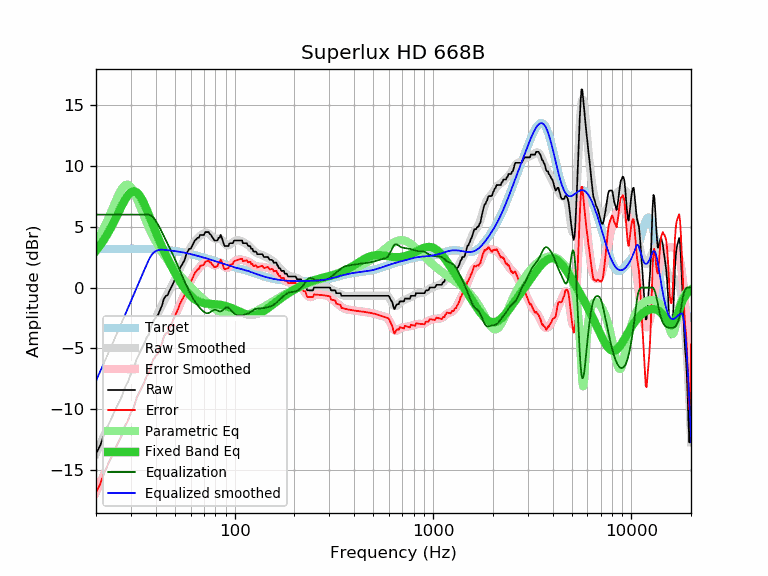

Values plotted in this chart, from the file beside it:
frequency, raw, error, smoothed, error_smoothed, equalization, parametric_eq, equalized_raw, equalized_smoothed, target
20, -13.68, -16.86, -13.66, -16.84, 6.00, 3.03, -7.68, -7.66, 3.18
21, -12.99, -16.17, -12.90, -16.08, 6.00, 3.48, -6.99, -6.90, 3.18
22, -12.06, -15.24, -12.16, -15.34, 6.00, 3.96, -6.06, -6.16, 3.18
23, -11.35, -14.53, -11.45, -14.63, 6.00, 4.49, -5.35, -5.45, 3.18
24, -10.71, -13.90, -10.76, -13.95, 6.00, 5.04, -4.71, -4.76, 3.19
25, -10.06, -13.25, -10.10, -13.29, 6.00, 5.62, -4.06, -4.10, 3.19
26, -9.49, -12.68, -9.47, -12.65, 6.00, 6.19, -3.49, -3.47, 3.19
27, -8.95, -12.14, -8.85, -12.04, 6.00, 6.74, -2.95, -2.85, 3.19
28, -8.22, -11.41, -8.26, -11.45, 6.00, 7.22, -2.22, -2.26, 3.19
29, -7.75, -10.94, -7.68, -10.87, 6.00, 7.61, -1.75, -1.68, 3.19
30, -7.09, -10.28, -7.12, -10.31, 6.00, 7.85, -1.09, -1.12, 3.19
31, -6.68, -9.87, -6.57, -9.76, 6.00, 7.93, -0.68, -0.57, 3.19
32, -5.93, -9.12, -6.04, -9.23, 6.00, 7.85, 0.07, -0.04, 3.19
33, -5.49, -8.68, -5.53, -8.72, 6.00, 7.63, 0.51, 0.47, 3.19
34, -5.01, -8.19, -5.04, -8.22, 6.00, 7.29, 0.99, 0.96, 3.18
35, -4.62, -7.80, -4.57, -7.75, 6.00, 6.88, 1.38, 1.43, 3.18
36, -4.11, -7.29, -4.12, -7.29, 6.00, 6.42, 1.89, 1.88, 3.18
37, -3.85, -7.02, -3.69, -6.86, 6.00, 5.95, 2.15, 2.31, 3.17
38, -3.14, -6.31, -3.27, -6.44, 5.92, 5.48, 2.78, 2.65, 3.17
39, -2.74, -5.90, -2.88, -6.03, 5.75, 5.02, 3.01, 2.87, 3.16
40, -2.48, -5.63, -2.50, -5.65, 5.49, 4.58, 3.01, 3.00, 3.15
41, -2.28, -5.42, -2.13, -5.27, 5.20, 4.15, 2.92, 3.07, 3.14
42, -1.88, -5.01, -1.78, -4.91, 4.89, 3.75, 3.01, 3.11, 3.13
43, -1.48, -4.60, -1.44, -4.56, 4.56, 3.37, 3.08, 3.12, 3.12
44, -0.91, -4.02, -1.12, -4.22, 4.22, 3.01, 3.31, 3.11, 3.11
45, -0.68, -3.77, -0.80, -3.90, 3.90, 2.67, 3.22, 3.09, 3.09
46, -0.62, -3.70, -0.50, -3.58, 3.58, 2.34, 2.96, 3.08, 3.08
47, -0.23, -3.29, -0.20, -3.26, 3.26, 2.04, 3.03, 3.06, 3.06
48, 0.04, -3.00, 0.09, -2.95, 2.95, 1.74, 2.99, 3.04, 3.04
49, 0.36, -2.66, 0.38, -2.64, 2.64, 1.47, 3.00, 3.02, 3.02
50, 0.68, -2.32, 0.67, -2.33, 2.33, 1.20, 3.01, 3.00, 3.00
51, 0.96, -2.02, 0.96, -2.02, 2.02, 0.95, 2.98, 2.98, 2.98
52, 1.24, -1.72, 1.25, -1.71, 1.71, 0.72, 2.95, 2.96, 2.96
53, 1.60, -1.34, 1.54, -1.39, 1.39, 0.49, 2.99, 2.94, 2.94
54, 1.82, -1.09, 1.83, -1.08, 1.08, 0.28, 2.90, 2.91, 2.91
55, 2.05, -0.84, 2.11, -0.78, 0.78, 0.09, 2.83, 2.89, 2.89
56, 2.28, -0.58, 2.38, -0.48, 0.48, -0.10, 2.76, 2.86, 2.86
57, 2.74, -0.10, 2.63, -0.20, 0.20, -0.26, 2.94, 2.84, 2.84
58, 2.96, 0.15, 2.87, 0.07, -0.07, -0.42, 2.89, 2.81, 2.81
59, 3.19, 0.41, 3.10, 0.32, -0.32, -0.56, 2.87, 2.78, 2.78
60, 3.19, 0.44, 3.30, 0.55, -0.55, -0.68, 2.64, 2.75, 2.75
61, 3.42, 0.69, 3.49, 0.76, -0.76, -0.79, 2.66, 2.73, 2.73
62, 3.65, 0.95, 3.66, 0.96, -0.96, -0.89, 2.69, 2.70, 2.70
63, 3.87, 1.20, 3.81, 1.14, -1.14, -0.98, 2.73, 2.67, 2.67
64, 3.97, 1.33, 3.94, 1.31, -1.31, -1.05, 2.66, 2.64, 2.64
65, 4.10, 1.49, 4.06, 1.45, -1.45, -1.11, 2.65, 2.61, 2.61
66, 4.10, 1.52, 4.17, 1.59, -1.59, -1.16, 2.51, 2.58, 2.58
67, 4.33, 1.78, 4.26, 1.71, -1.71, -1.20, 2.62, 2.55, 2.55
68, 4.33, 1.81, 4.34, 1.82, -1.82, -1.24, 2.51, 2.52, 2.52
69, 4.33, 1.84, 4.41, 1.92, -1.92, -1.26, 2.41, 2.49, 2.49
70, 4.33, 1.87, 4.47, 2.00, -2.00, -1.28, 2.33, 2.46, 2.46
71, 4.56, 2.13, 4.50, 2.07, -2.07, -1.30, 2.49, 2.43, 2.43
72, 4.56, 2.16, 4.50, 2.10, -2.10, -1.31, 2.46, 2.40, 2.40
73, 4.56, 2.19, 4.48, 2.11, -2.11, -1.32, 2.45, 2.37, 2.37
74, 4.56, 2.22, 4.43, 2.09, -2.09, -1.33, 2.47, 2.34, 2.34
75, 4.39, 2.08, 4.36, 2.04, -2.04, -1.34, 2.35, 2.31, 2.31
76, 4.33, 2.05, 4.27, 1.98, -1.98, -1.35, 2.35, 2.28, 2.28
77, 4.15, 1.90, 4.17, 1.92, -1.92, -1.35, 2.23, 2.25, 2.25
78, 4.04, 1.82, 4.09, 1.87, -1.87, -1.36, 2.17, 2.22, 2.22
79, 3.87, 1.67, 4.03, 1.84, -1.84, -1.36, 2.03, 2.20, 2.20
... 553 more rows
